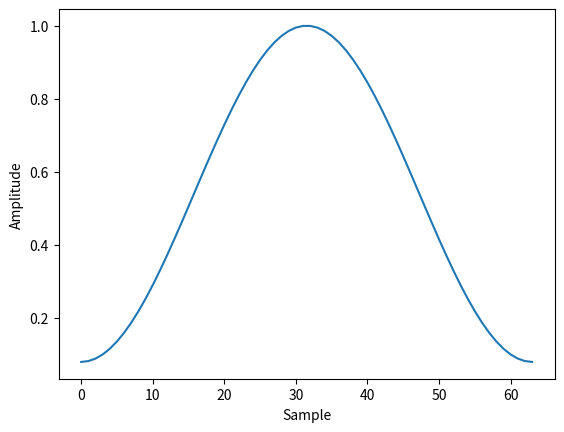

The script that saved this image:
import numpy as np
import math
from scipy import signal
import matplotlib.pyplot as plt

size = 64

# own version
arr = np.zeros(size, dtype=np.float32)
for i in range(len(arr)):
    arr[i] = 0.54 - 0.46 * math.cos(2 * math.pi * i / (size - 1))

plt.plot(arr)

plt.ylabel("Amplitude")
plt.xlabel("Sample")

plt.show()


# scipy version
window = signal.windows.hamming(size)
plt.plot(window)

plt.ylabel("Amplitude")
plt.xlabel("Sample")

plt.show()
